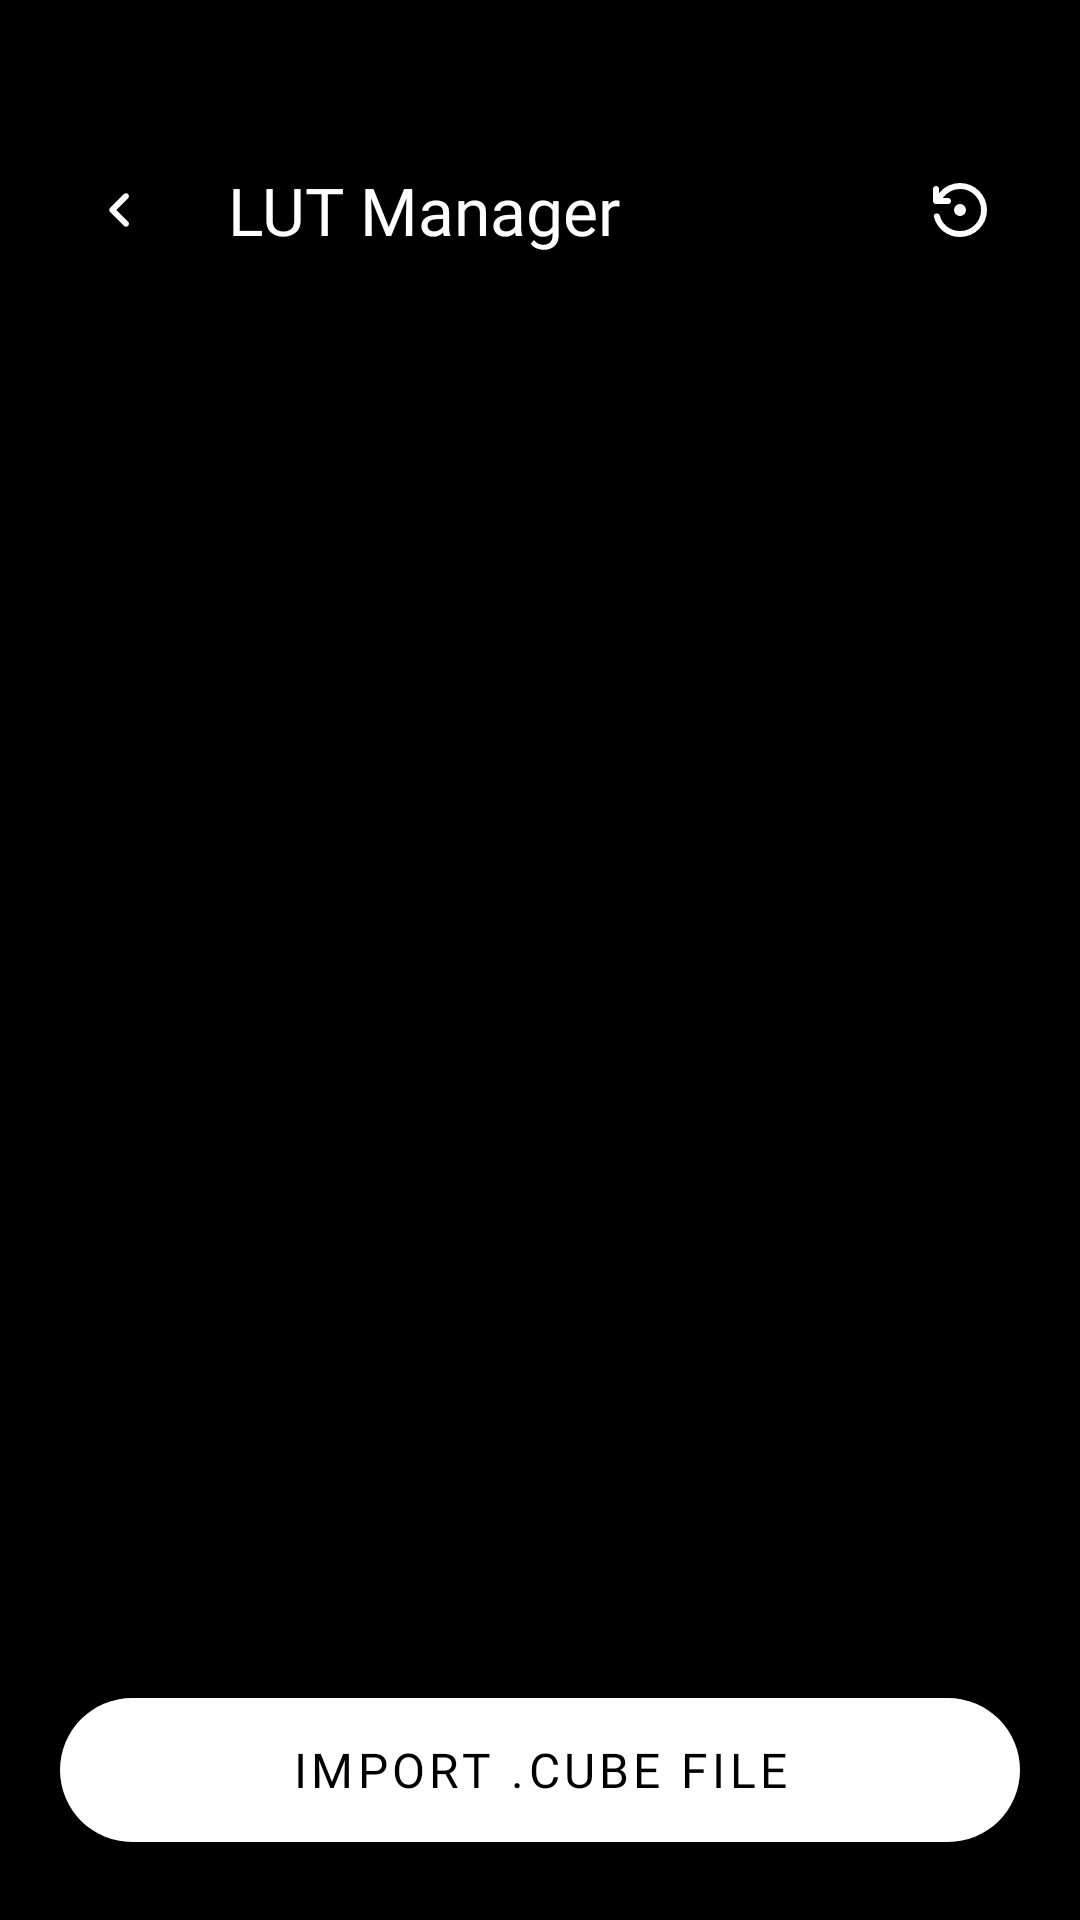

Produce the Android XML layout that renders to this screen, including the resource entries it uses.
<!-- AndroidManifest.xml: activity theme Theme.MaterialComponents.DayNight.NoActionBar -->
<!-- res/layout/activity_lut_manager.xml -->
<?xml version="1.0" encoding="utf-8"?>
<androidx.constraintlayout.widget.ConstraintLayout xmlns:android="http://schemas.android.com/apk/res/android"
    xmlns:app="http://schemas.android.com/apk/res-auto"
    android:layout_width="match_parent"
    android:layout_height="match_parent"
    android:background="@android:color/black">

    
    <LinearLayout
        android:id="@+id/header"
        android:layout_width="match_parent"
        android:layout_height="wrap_content"
        android:gravity="center_vertical"
        android:paddingTop="50dp"
        android:paddingBottom="20dp"
        android:paddingStart="20dp"
        android:paddingEnd="20dp"
        app:layout_constraintTop_toTopOf="parent">

        <ImageButton
            android:id="@+id/btn_back"
            android:layout_width="40dp"
            android:layout_height="40dp"
            android:background="?attr/selectableItemBackgroundBorderless"
            android:src="@drawable/ic_arrow_back"
            android:tint="@android:color/white"/>

        
        <TextView
            android:layout_width="0dp"
            android:layout_height="wrap_content"
            android:layout_weight="1"
            android:layout_marginStart="16dp"
            android:fontFamily="@font/productsans_bold"
            android:text="LUT Manager"
            android:textColor="@android:color/white"
            android:textSize="22sp" />

        
        <ImageButton
            android:id="@+id/btn_restore_defaults"
            android:layout_width="40dp"
            android:layout_height="40dp"
            android:background="?attr/selectableItemBackgroundBorderless"
            android:src="@drawable/ic_restore"
            android:tint="@android:color/white"
            android:tooltipText="Restore Default LUTs" />

    </LinearLayout>

    
    <androidx.recyclerview.widget.RecyclerView
        android:id="@+id/recycler_luts"
        android:layout_width="match_parent"
        android:layout_height="0dp"
        android:paddingTop="10dp"
        android:clipToPadding="false"
        app:layout_constraintBottom_toTopOf="@+id/btn_import_lut"
        app:layout_constraintTop_toBottomOf="@id/header" />

    
    <TextView
        android:id="@+id/txt_empty_state"
        android:layout_width="wrap_content"
        android:layout_height="wrap_content"
        android:text="No LUTs installed yet.\nImport a .cube file to start."
        android:textColor="#666666"
        android:textAlignment="center"
        android:visibility="gone"
        app:layout_constraintBottom_toBottomOf="parent"
        app:layout_constraintLeft_toLeftOf="parent"
        app:layout_constraintRight_toRightOf="parent"
        app:layout_constraintTop_toTopOf="parent" />

    
    <com.google.android.material.button.MaterialButton
        android:id="@+id/btn_import_lut"
        android:layout_width="match_parent"
        android:layout_height="60dp"
        android:layout_margin="20dp"
        android:text="Import .CUBE File"
        android:textColor="@android:color/black"
        android:textSize="16sp"
        android:fontFamily="@font/productsans_bold"
        app:backgroundTint="@android:color/white"
        app:cornerRadius="30dp"
        app:layout_constraintBottom_toBottomOf="parent" />

</androidx.constraintlayout.widget.ConstraintLayout>
<!-- resources referenced by this layout -->
<resources>
  <!-- drawable ic_arrow_back (drawable) -->
  <vector xmlns:android="http://schemas.android.com/apk/res/android" android:autoMirrored="true" android:height="24dp" android:tint="#FFFFFF" android:viewportHeight="960" android:viewportWidth="960" android:width="24dp">
        
      <path android:fillColor="@android:color/white" android:pathData="M432,480L588,636Q599,647 599,664Q599,681 588,692Q577,703 560,703Q543,703 532,692L348,508Q342,502 339.5,495Q337,488 337,480Q337,472 339.5,465Q342,458 348,452L532,268Q543,257 560,257Q577,257 588,268Q599,279 599,296Q599,313 588,324L432,480Z"/>
      
  </vector>
  <!-- drawable ic_restore (drawable) -->
  <vector xmlns:android="http://schemas.android.com/apk/res/android" android:autoMirrored="true" android:height="24dp" android:tint="#FFFFFF" android:viewportHeight="960" android:viewportWidth="960" android:width="24dp">
        
      <path android:fillColor="@android:color/white" android:pathData="M480,840Q354,840 257,763.5Q160,687 131,568Q127,553 137,540.5Q147,528 164,526Q180,524 193,532Q206,540 211,556Q235,646 310,703Q385,760 480,760Q597,760 678.5,678.5Q760,597 760,480Q760,363 678.5,281.5Q597,200 480,200Q411,200 351,232Q291,264 250,320L320,320Q337,320 348.5,331.5Q360,343 360,360Q360,377 348.5,388.5Q337,400 320,400L160,400Q143,400 131.5,388.5Q120,377 120,360L120,200Q120,183 131.5,171.5Q143,160 160,160Q177,160 188.5,171.5Q200,183 200,200L200,254Q251,190 324.5,155Q398,120 480,120Q555,120 620.5,148.5Q686,177 734.5,225.5Q783,274 811.5,339.5Q840,405 840,480Q840,555 811.5,620.5Q783,686 734.5,734.5Q686,783 620.5,811.5Q555,840 480,840ZM480,560Q447,560 423.5,536.5Q400,513 400,480Q400,447 423.5,423.5Q447,400 480,400Q513,400 536.5,423.5Q560,447 560,480Q560,513 536.5,536.5Q513,560 480,560Z"/>
      
  </vector>
</resources>
